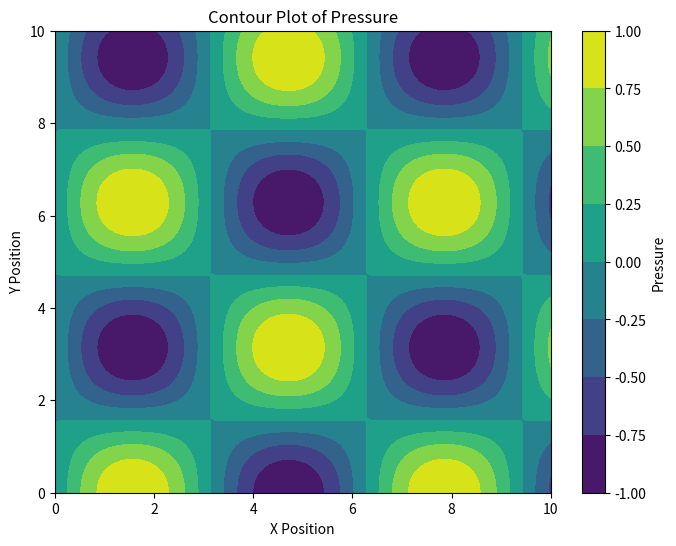

Write Python code to recreate this figure.
import numpy as np
import matplotlib.pyplot as plt

# Create a grid of points (x, y)
x = np.linspace(0, 10, 100)  # x-axis points
y = np.linspace(0, 10, 100)  # y-axis points
X, Y = np.meshgrid(x, y)

# Generate some sample pressure data (for example, a 2D Gaussian function as pressure)
pressure = np.sin(X) * np.cos(Y)  # This is just an example for pressure distribution

# Create a contour plot
plt.figure(figsize=(8, 6))
contour = plt.contourf(X, Y, pressure, cmap='viridis')

# Add color bar to show pressure scale
plt.colorbar(contour, label='Pressure')

# Add labels and title
plt.title('Contour Plot of Pressure')
plt.xlabel('X Position')
plt.ylabel('Y Position')

# Show the plot
plt.show()
